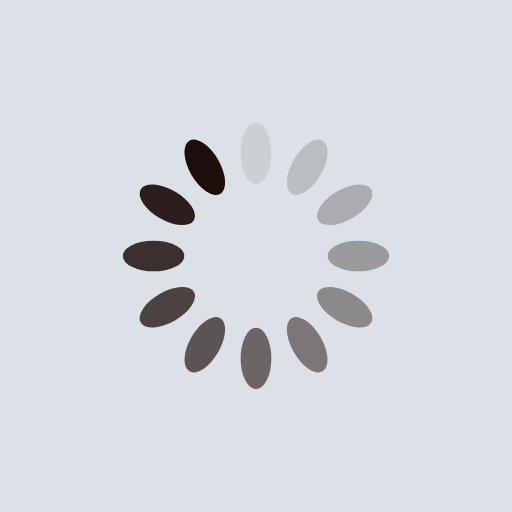
t = 0.00 s
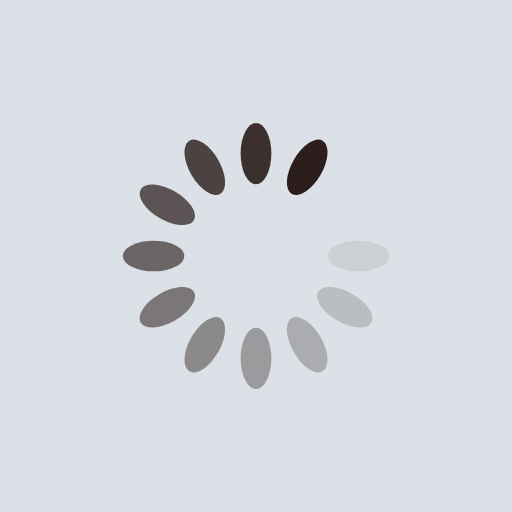
t = 0.34 s
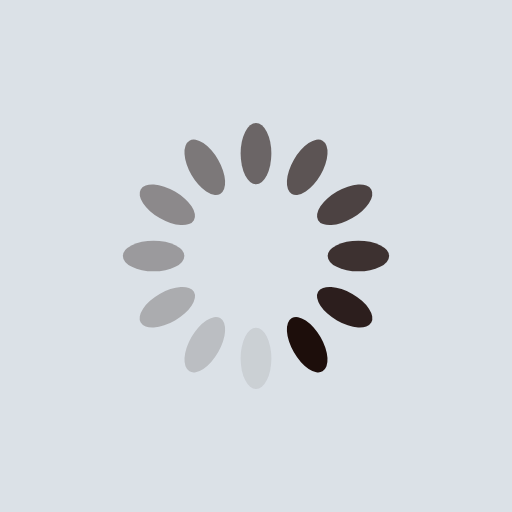
t = 0.69 s
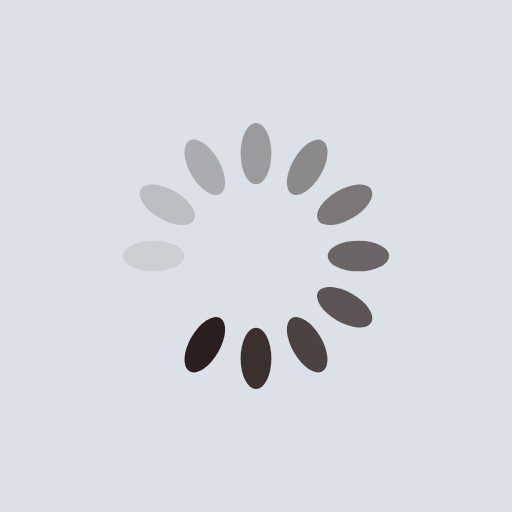
t = 1.03 s

The animated SVG that drew these frames (rendered in a browser with its animation timeline set to each time). Animation: 12 SMIL elements (animate=12); one cycle of 1.37 s, repeats indefinitely.

<?xml version="1.0" encoding="utf-8"?>
<svg xmlns="http://www.w3.org/2000/svg" xmlns:xlink="http://www.w3.org/1999/xlink" style="margin: auto; background: rgb(219, 225, 231); display: block; shape-rendering: auto;" width="200px" height="200px" viewBox="0 0 100 100" preserveAspectRatio="xMidYMid">
<g transform="rotate(0 50 50)">
  <rect x="47" y="24" rx="3" ry="6" width="6" height="12" fill="#1d0e0b">
    <animate attributeName="opacity" values="1;0" keyTimes="0;1" dur="1.36986301369863s" begin="-1.2557077625570776s" repeatCount="indefinite"></animate>
  </rect>
</g><g transform="rotate(30 50 50)">
  <rect x="47" y="24" rx="3" ry="6" width="6" height="12" fill="#1d0e0b">
    <animate attributeName="opacity" values="1;0" keyTimes="0;1" dur="1.36986301369863s" begin="-1.1415525114155252s" repeatCount="indefinite"></animate>
  </rect>
</g><g transform="rotate(60 50 50)">
  <rect x="47" y="24" rx="3" ry="6" width="6" height="12" fill="#1d0e0b">
    <animate attributeName="opacity" values="1;0" keyTimes="0;1" dur="1.36986301369863s" begin="-1.0273972602739727s" repeatCount="indefinite"></animate>
  </rect>
</g><g transform="rotate(90 50 50)">
  <rect x="47" y="24" rx="3" ry="6" width="6" height="12" fill="#1d0e0b">
    <animate attributeName="opacity" values="1;0" keyTimes="0;1" dur="1.36986301369863s" begin="-0.9132420091324202s" repeatCount="indefinite"></animate>
  </rect>
</g><g transform="rotate(120 50 50)">
  <rect x="47" y="24" rx="3" ry="6" width="6" height="12" fill="#1d0e0b">
    <animate attributeName="opacity" values="1;0" keyTimes="0;1" dur="1.36986301369863s" begin="-0.7990867579908676s" repeatCount="indefinite"></animate>
  </rect>
</g><g transform="rotate(150 50 50)">
  <rect x="47" y="24" rx="3" ry="6" width="6" height="12" fill="#1d0e0b">
    <animate attributeName="opacity" values="1;0" keyTimes="0;1" dur="1.36986301369863s" begin="-0.684931506849315s" repeatCount="indefinite"></animate>
  </rect>
</g><g transform="rotate(180 50 50)">
  <rect x="47" y="24" rx="3" ry="6" width="6" height="12" fill="#1d0e0b">
    <animate attributeName="opacity" values="1;0" keyTimes="0;1" dur="1.36986301369863s" begin="-0.5707762557077626s" repeatCount="indefinite"></animate>
  </rect>
</g><g transform="rotate(210 50 50)">
  <rect x="47" y="24" rx="3" ry="6" width="6" height="12" fill="#1d0e0b">
    <animate attributeName="opacity" values="1;0" keyTimes="0;1" dur="1.36986301369863s" begin="-0.4566210045662101s" repeatCount="indefinite"></animate>
  </rect>
</g><g transform="rotate(240 50 50)">
  <rect x="47" y="24" rx="3" ry="6" width="6" height="12" fill="#1d0e0b">
    <animate attributeName="opacity" values="1;0" keyTimes="0;1" dur="1.36986301369863s" begin="-0.3424657534246575s" repeatCount="indefinite"></animate>
  </rect>
</g><g transform="rotate(270 50 50)">
  <rect x="47" y="24" rx="3" ry="6" width="6" height="12" fill="#1d0e0b">
    <animate attributeName="opacity" values="1;0" keyTimes="0;1" dur="1.36986301369863s" begin="-0.22831050228310504s" repeatCount="indefinite"></animate>
  </rect>
</g><g transform="rotate(300 50 50)">
  <rect x="47" y="24" rx="3" ry="6" width="6" height="12" fill="#1d0e0b">
    <animate attributeName="opacity" values="1;0" keyTimes="0;1" dur="1.36986301369863s" begin="-0.11415525114155252s" repeatCount="indefinite"></animate>
  </rect>
</g><g transform="rotate(330 50 50)">
  <rect x="47" y="24" rx="3" ry="6" width="6" height="12" fill="#1d0e0b">
    <animate attributeName="opacity" values="1;0" keyTimes="0;1" dur="1.36986301369863s" begin="0s" repeatCount="indefinite"></animate>
  </rect>
</g>
<!-- [ldio] generated by https://loading.io/ --></svg>
